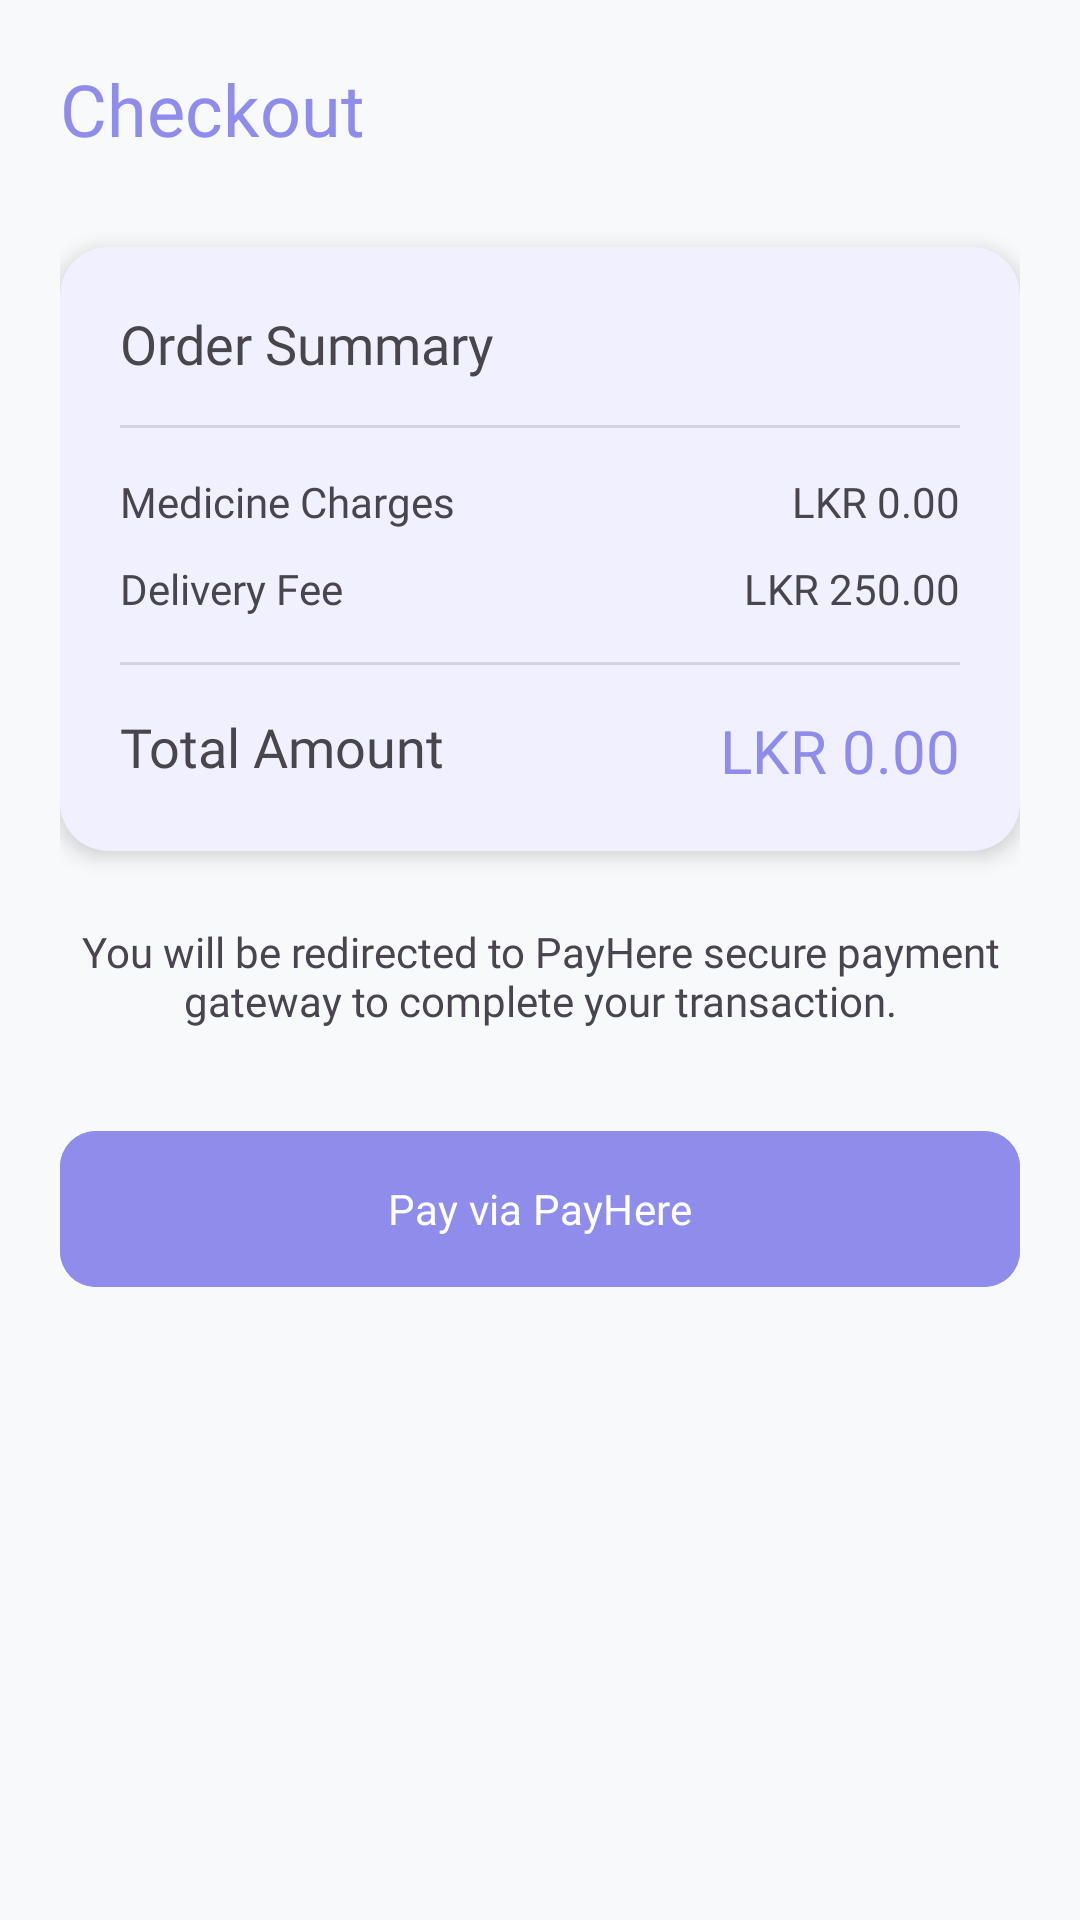

Write the Android layout XML for this screen, with the resource values it uses.
<!-- AndroidManifest.xml: application theme Theme.PillPal -->
<!-- res/layout/activity_payment.xml -->
<?xml version="1.0" encoding="utf-8"?>
<LinearLayout xmlns:android="http://schemas.android.com/apk/res/android"
    android:id="@+id/main"
    xmlns:app="http://schemas.android.com/apk/res-auto"
    android:layout_width="match_parent"
    android:layout_height="match_parent"
    android:orientation="vertical"
    android:padding="20dp"
    android:background="?android:attr/windowBackground"> <TextView
    android:layout_width="wrap_content"
    android:layout_height="wrap_content"
    android:text="Checkout"
    android:textSize="24sp"
    android:fontFamily="@font/quicksand_bold"
    android:textColor="@color/primaryPurple"
    android:layout_marginBottom="30dp"/>

    <com.google.android.material.card.MaterialCardView
        android:layout_width="match_parent"
        android:layout_height="wrap_content"
        app:cardCornerRadius="16dp"
        app:cardElevation="4dp"
        app:cardBackgroundColor="?attr/colorSurface" app:strokeWidth="0dp"
        android:layout_marginBottom="24dp">

        <LinearLayout
            android:layout_width="match_parent"
            android:layout_height="wrap_content"
            android:orientation="vertical"
            android:padding="20dp">

            <TextView
                android:layout_width="wrap_content"
                android:layout_height="wrap_content"
                android:text="Order Summary"
                android:fontFamily="@font/quicksand_bold"
                android:textSize="18sp"
                android:textColor="?android:attr/textColorPrimary"/>

            <View android:layout_width="match_parent" android:layout_height="1dp"
                android:background="?android:attr/listDivider"
                android:layout_marginVertical="15dp"/>

            <RelativeLayout android:layout_width="match_parent" android:layout_height="wrap_content">
                <TextView android:layout_width="wrap_content" android:layout_height="wrap_content"
                    android:text="Medicine Charges"
                    android:textColor="?android:attr/textColorSecondary"
                    android:fontFamily="@font/quicksand_semibold"/>
                <TextView android:id="@+id/tv_medicine_total" android:layout_width="wrap_content"
                    android:layout_height="wrap_content" android:layout_alignParentEnd="true"
                    android:text="LKR 0.00"
                    android:textColor="?android:attr/textColorPrimary"
                    android:fontFamily="@font/quicksand_bold"/>
            </RelativeLayout>

            <RelativeLayout android:layout_width="match_parent" android:layout_height="wrap_content" android:layout_marginTop="10dp">
                <TextView android:layout_width="wrap_content" android:layout_height="wrap_content"
                    android:text="Delivery Fee"
                    android:textColor="?android:attr/textColorSecondary"
                    android:fontFamily="@font/quicksand_semibold"/>
                <TextView android:layout_width="wrap_content" android:layout_height="wrap_content"
                    android:layout_alignParentEnd="true"
                    android:text="LKR 250.00"
                    android:textColor="?android:attr/textColorPrimary"
                    android:fontFamily="@font/quicksand_bold"/>
            </RelativeLayout>

            <View android:layout_width="match_parent" android:layout_height="1dp"
                android:background="?android:attr/listDivider"
                android:layout_marginVertical="15dp"/>

            <RelativeLayout android:layout_width="match_parent" android:layout_height="wrap_content">
                <TextView android:layout_width="wrap_content" android:layout_height="wrap_content"
                    android:text="Total Amount"
                    android:textColor="?android:attr/textColorPrimary"
                    android:fontFamily="@font/quicksand_bold" android:textSize="18sp"/>
                <TextView android:id="@+id/tv_final_total" android:layout_width="wrap_content"
                    android:layout_height="wrap_content" android:layout_alignParentEnd="true"
                    android:text="LKR 0.00" android:textColor="@color/primaryPurple"
                    android:fontFamily="@font/quicksand_bold" android:textSize="20sp"/>
            </RelativeLayout>
        </LinearLayout>
    </com.google.android.material.card.MaterialCardView>

    <TextView
        android:layout_width="match_parent"
        android:layout_height="wrap_content"
        android:text="You will be redirected to PayHere secure payment gateway to complete your transaction."
        android:textAlignment="center"
        android:layout_marginBottom="30dp"
        android:textColor="?android:attr/textColorSecondary"
        android:fontFamily="@font/quicksand_semibold"
        android:textSize="14sp"/>

    <com.google.android.material.button.MaterialButton
        android:id="@+id/btn_pay_with_payhere"
        android:layout_width="match_parent"
        android:layout_height="60dp"
        android:text="Pay via PayHere"
        android:fontFamily="@font/quicksand_bold"
        app:cornerRadius="12dp"
        android:backgroundTint="@color/primaryPurple"
        app:icon="@drawable/login"
        app:iconGravity="textStart"
        app:iconTint="@color/white"/>

</LinearLayout>
<!-- resources referenced by this layout -->
<resources>
  <color name="primaryPurple">#8F8CEB</color>
  <color name="white">#FFFFFF</color>
  <style name="Theme.PillPal" parent="Base.Theme.PillPal" />
  <style name="Base.Theme.PillPal" parent="Theme.Material3.DayNight.NoActionBar">
          <item name="colorPrimary">@color/darkPurple</item>
          <item name="colorOnPrimary">@color/white</item>
          <item name="android:windowBackground">@color/light_bg</item>
          <item name="android:statusBarColor">@color/darkPurple</item>
  
          <item name="colorSurface">@color/white</item>
          <item name="android:textColorPrimary">@color/light_text_primary</item>
  
      </style>
  <color name="darkPurple">#6C63FF</color>
  <color name="light_bg">#F8F9FA</color>
  <color name="light_text_primary">#48464C</color>
</resources>
